Image classification data set "datav2" (imlawcs/smart-trash-bin on GitHub). Class labels (5): metal, paper, plastic, trash cardboard, trash.

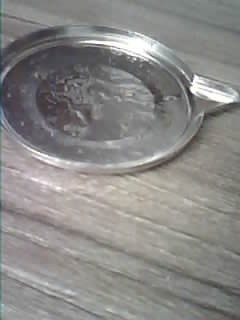
Label: metal

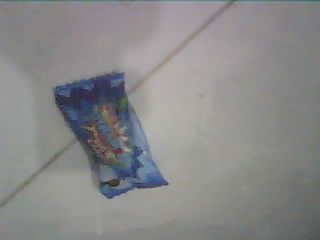
Label: trash

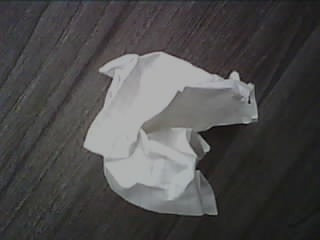
Label: paper

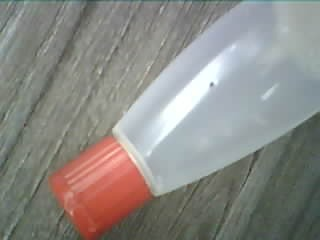
Label: plastic

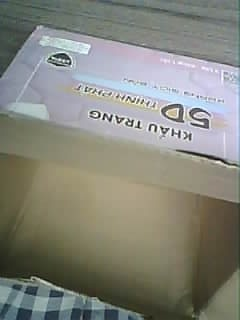
Label: trash cardboard

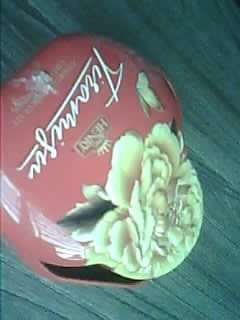
Label: metal
